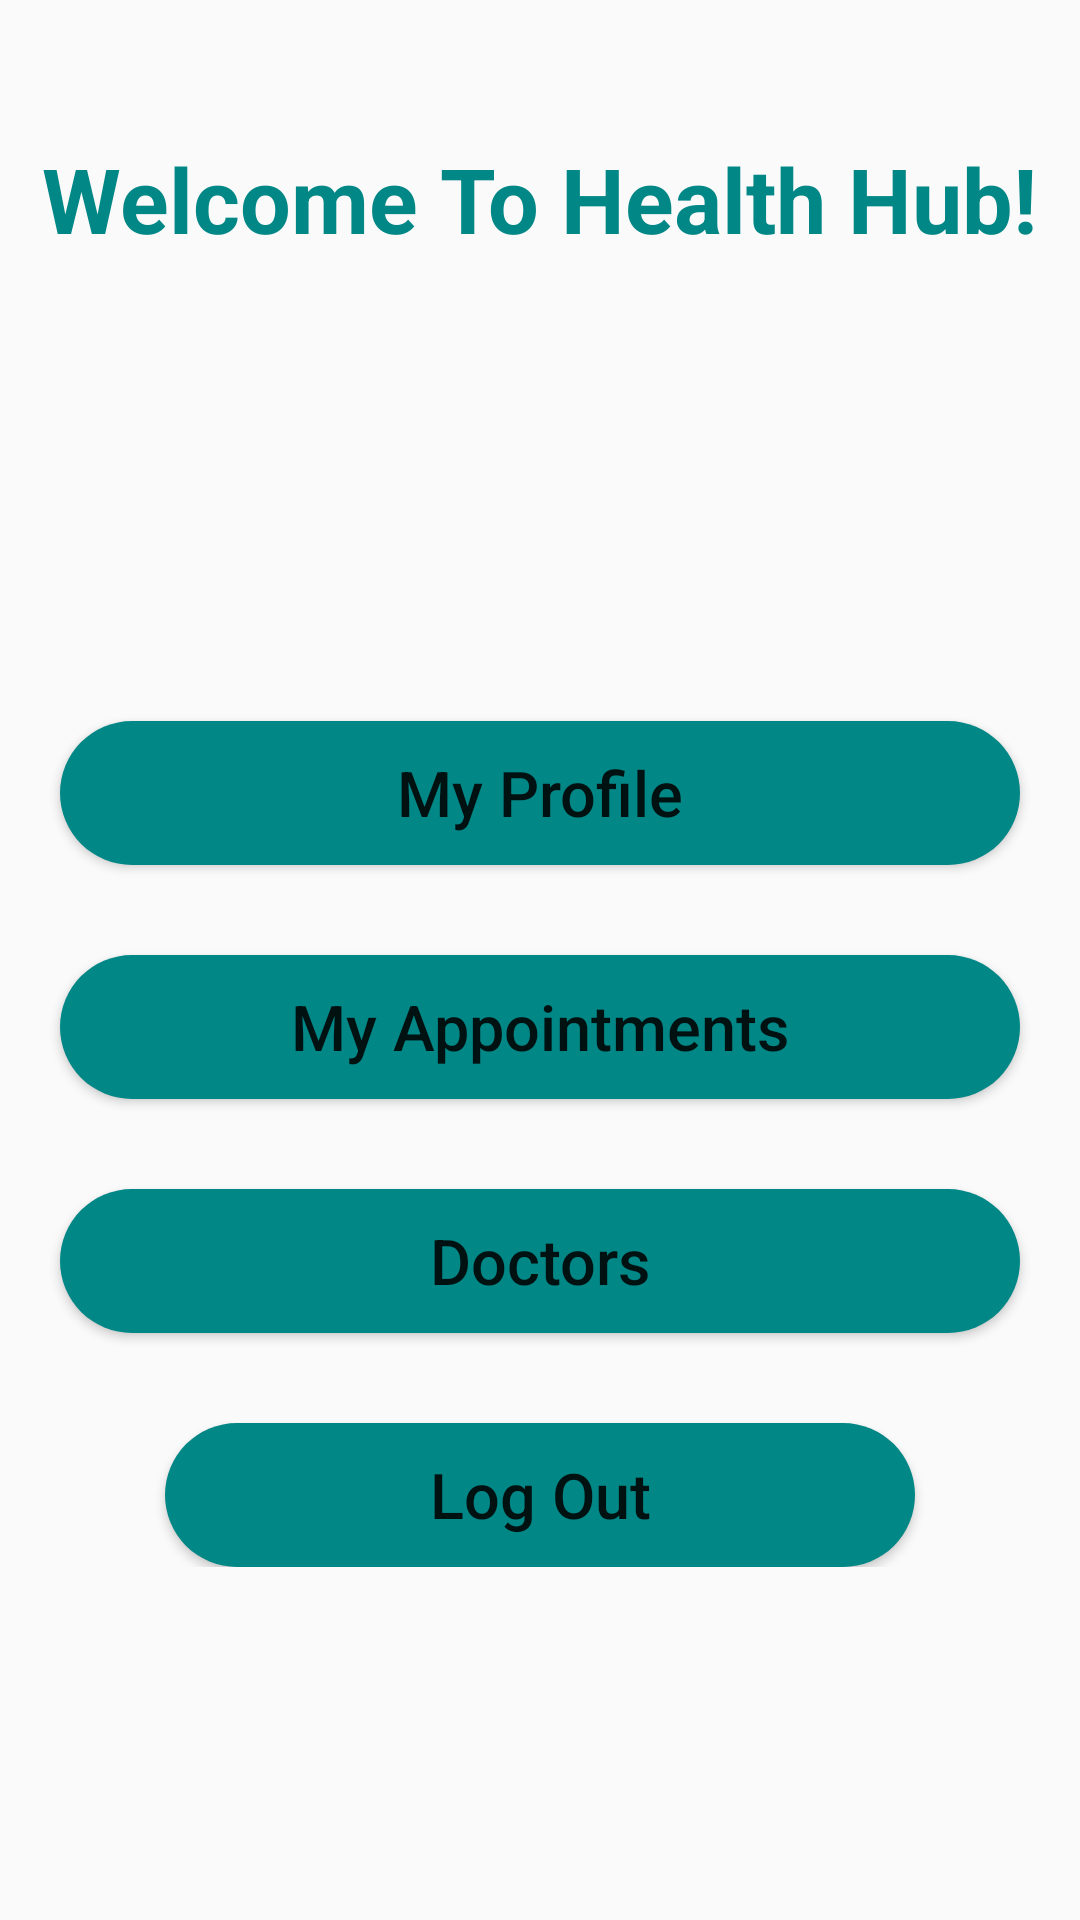

Reconstruct the res/layout file that produces this screen, plus the resources it refers to.
<!-- AndroidManifest.xml: application theme Theme.HealthHub -->
<!-- res/layout/activity_main.xml -->
<?xml version="1.0" encoding="utf-8"?>
<androidx.constraintlayout.widget.ConstraintLayout xmlns:android="http://schemas.android.com/apk/res/android"
    xmlns:app="http://schemas.android.com/apk/res-auto"
    xmlns:tools="http://schemas.android.com/tools"
    android:layout_width="match_parent"
    android:layout_height="match_parent"
    tools:context=".MainActivity">

    <LinearLayout
        android:layout_width="match_parent"
        android:layout_height="wrap_content"
        android:layout_centerInParent="true"
        android:layout_marginTop="30dp"
        android:orientation="vertical"
        app:layout_constraintTop_toTopOf="parent">

        <TextView
            android:id="@+id/titleTextView"
            android:layout_width="wrap_content"
            android:layout_height="wrap_content"
            android:layout_gravity="center"
            android:layout_marginTop="16dp"
            android:text="Welcome To Health Hub!"
            android:textColor="@color/teal_700"
            android:textSize="30dp"
            android:textStyle="bold" />

        <ImageView
            android:layout_width="112dp"
            android:layout_height="100dp"
            android:layout_marginStart="150dp"
            android:layout_marginTop="24dp"
            android:layout_marginEnd="161dp"
            android:src="@drawable/logo"
            app:layout_constraintEnd_toEndOf="parent"
            app:layout_constraintStart_toStartOf="parent"
            app:layout_constraintTop_toTopOf="parent" />

        <Button
            android:id="@+id/myProfileBtn"
            android:layout_width="match_parent"
            android:layout_height="wrap_content"
            android:layout_marginStart="20dp"
            android:layout_marginTop="30dp"
            android:layout_marginEnd="20dp"
            android:background="@drawable/button_background"
            android:text="My Profile"
            android:textAllCaps="false"
            android:textSize="21sp" />

        <Button
            android:id="@+id/myAppointmentsBtn"
            android:layout_width="match_parent"
            android:layout_height="wrap_content"
            android:layout_marginStart="20dp"
            android:layout_marginTop="30dp"
            android:layout_marginEnd="20dp"
            android:background="@drawable/button_background"
            android:text="My Appointments"
            android:textAllCaps="false"
            android:textSize="21sp" />

        <Button
            android:id="@+id/DoctorsBtn"
            android:layout_width="match_parent"
            android:layout_height="wrap_content"
            android:layout_marginStart="20dp"
            android:layout_marginTop="30dp"
            android:layout_marginEnd="20dp"
            android:background="@drawable/button_background"
            android:text="Doctors"
            android:textAllCaps="false"
            android:textSize="21sp" />



        <Button
            android:id="@+id/logoutButton"
            android:layout_width="250dp"
            android:layout_height="wrap_content"
            android:layout_marginStart="20dp"
            android:layout_marginTop="30dp"
            android:layout_marginEnd="20dp"
            android:layout_gravity="center"
            android:background="@drawable/button_background"
            android:text="Log Out"
            android:textAllCaps="false"
            android:textSize="21sp" />


    </LinearLayout>

</androidx.constraintlayout.widget.ConstraintLayout>
<!-- resources referenced by this layout -->
<resources>
  <color name="teal_700">#FF018786</color>
  <!-- drawable button_background (drawable) -->
  <?xml version="1.0" encoding="utf-8"?>
  <selector xmlns:android="http://schemas.android.com/apk/res/android">
      <item>
          <shape android:shape="rectangle">
              <solid android:color="@color/teal_700"/>
              <corners android:radius="30dp"/>
          </shape>
      </item>
  
  </selector>
  <style name="Theme.HealthHub" parent="android:Theme.Material.Light.NoActionBar" />
</resources>
